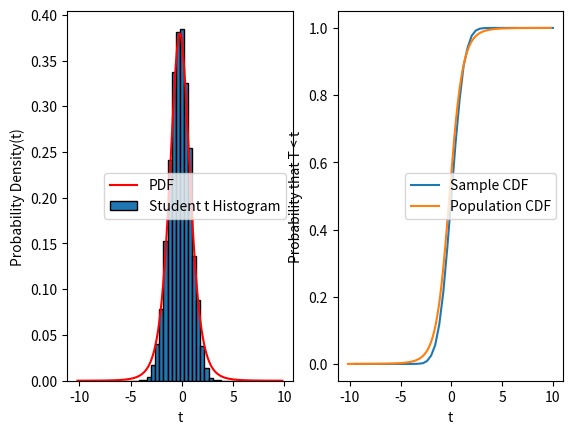

Python code for this plot:
import numpy as np
import matplotlib.pyplot as plt
import scipy.stats as stats

M = 5
N = 10000

var = 16
std = 4
mean = 2.5

sample = mean + std * (np.random.randn(M, N))
sample_std = np.std(sample)

student_t = []

for i in range(N):
    t = (np.mean(np.transpose(sample)[i]) - mean) / sample_std * np.sqrt(M)
    student_t += [t]

hist, bins = np.histogram(student_t, bins=50, range=[-10, 10])
bin_w = bins[1] - bins[0]
hist_norm = hist / N
hist_plt = hist_norm / bin_w

plt.subplot(121)
plt.bar(bins[:-1], hist_plt, width=0.4, edgecolor="black")

x = np.linspace(bins[0], bins[-1], 1000) - bin_w / 2
plt.plot(x, stats.t.pdf(x + bin_w / 2, M), 'r')
plt.ylabel("Probability Density(t)")
plt.xlabel("t")
plt.legend(["PDF", "Student t Histogram"])

plt.subplot(122)
plt.plot(bins[1:], np.cumsum(hist_norm))
plt.plot(x, stats.t.cdf(x + bin_w / 2, M))
plt.ylabel("Probability that T < t")
plt.xlabel("t")
plt.legend(["Sample CDF", "Population CDF"])

plt.show()
